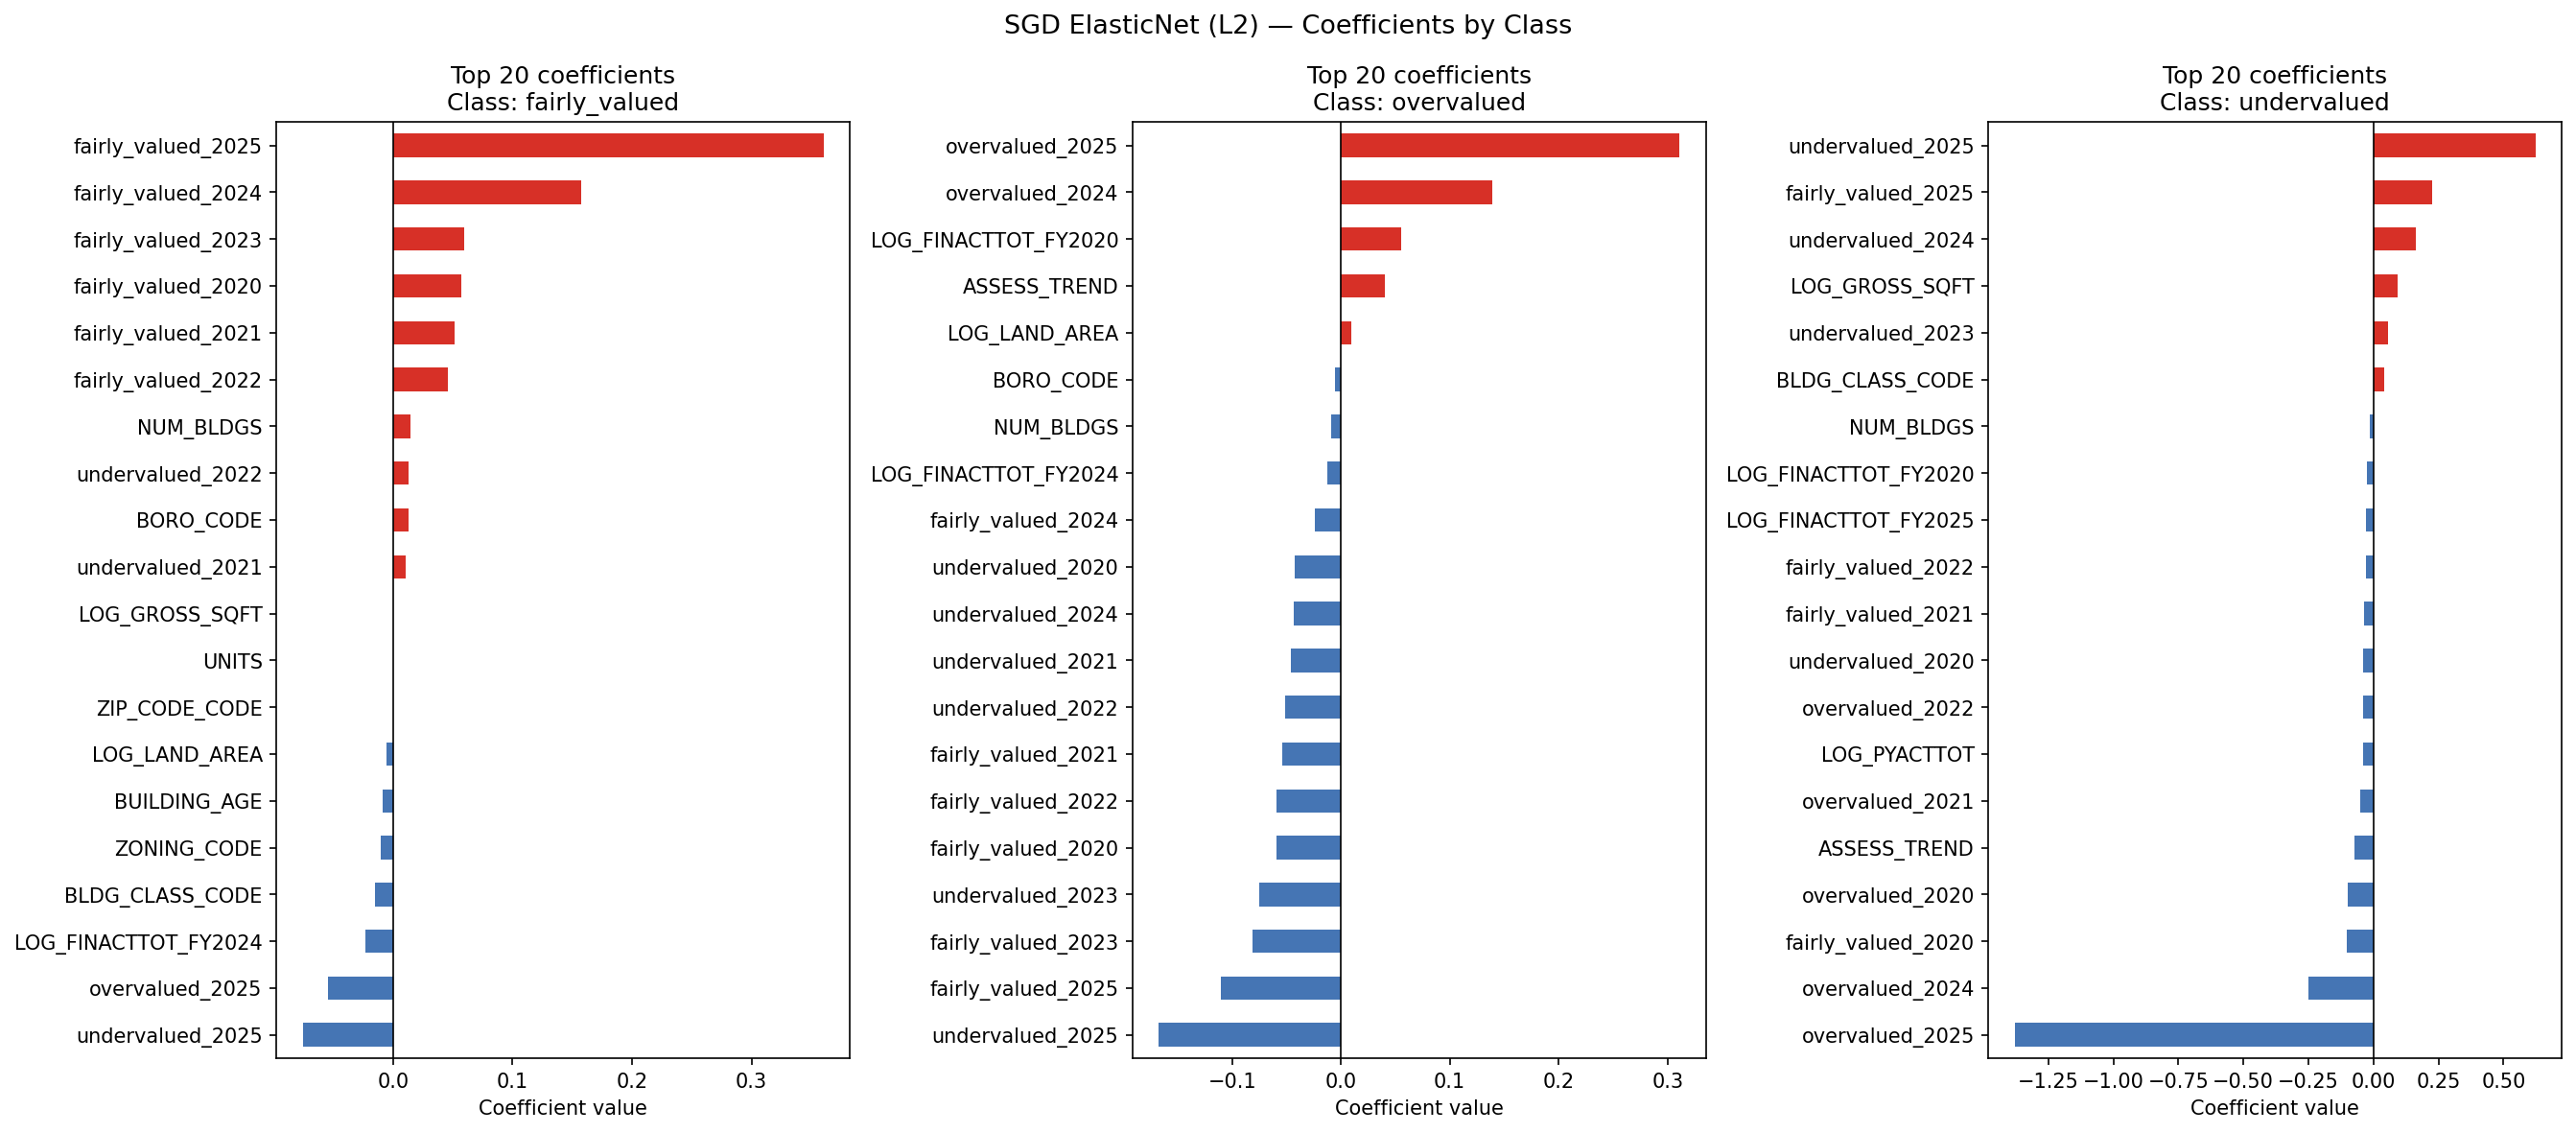

The file beside this chart, header and first rows:
feature, fairly_valued, overvalued, undervalued
BORO_CODE, 0.01308, -0.005153, -0.01047
BLDG_CLASS_CODE, -0.01516, 0.0, 0.04058
ZIP_CODE_CODE, 0.0, 0.0, 0.0
ZONING_CODE, -0.009987, 0.0, 0.0
LOG_GROSS_SQFT, 0.0, 0.0, 0.09163
LOG_LAND_AREA, -0.005692, 0.00979, 0.0
NUM_BLDGS, 0.01503, -0.008755, -0.01315
UNITS, 0.0, 0.0, 0.0
COOP_APTS, 0.0, 0.0, 0.0
BLD_STORY, 0.0, 3.53332994878797e-05, 0.0
LOT_FRT, 0.0, 0.0, 0.009595
LOT_DEP, 0.0, 0.0, 0.0
BUILDING_AGE, -0.00871, 0.0, 0.01105
LOG_PYACTTOT, 0.0, 0.0, -0.04001
ASSESS_TREND, 0.0, 0.04035, -0.07171
overvalued_2020, 0.0, 0.0, -0.09858
undervalued_2020, 0.0, -0.04214, -0.03817
fairly_valued_2020, 0.05712, -0.0596, -0.1014
overvalued_2021, 0.0, 0.0, -0.04949
undervalued_2021, 0.01048, -0.04603, 0.0
fairly_valued_2021, 0.05193, -0.05375, -0.03424
overvalued_2022, 0.0, 0.0, -0.03848
undervalued_2022, 0.01316, -0.05131, 0.0
fairly_valued_2022, 0.04625, -0.0594, -0.02981
overvalued_2023, 0.0, 0.0, -0.00758
undervalued_2023, 0.0, -0.07519, 0.05726
fairly_valued_2023, 0.0598, -0.08085, 0.0
overvalued_2024, 0.0, 0.139, -0.2483
undervalued_2024, 0.0, -0.04335, 0.1622
fairly_valued_2024, 0.1578, -0.02436, 0.0
overvalued_2025, -0.0543, 0.3112, -1.38
undervalued_2025, -0.07561, -0.1675, 0.6238
fairly_valued_2025, 0.3604, -0.11, 0.2251
LOG_FINACTTOT_FY2020, 0.0, 0.05526, -0.02606
LOG_FINACTTOT_FY2021, 0.0, 0.0, 0.0
LOG_FINACTTOT_FY2022, 0.0, 0.0, 0.0
LOG_FINACTTOT_FY2023, 0.0, 0.0, 0.0
LOG_FINACTTOT_FY2024, -0.02295, -0.01221, 0.0
LOG_FINACTTOT_FY2025, 0.0, -0.003407, -0.0279
